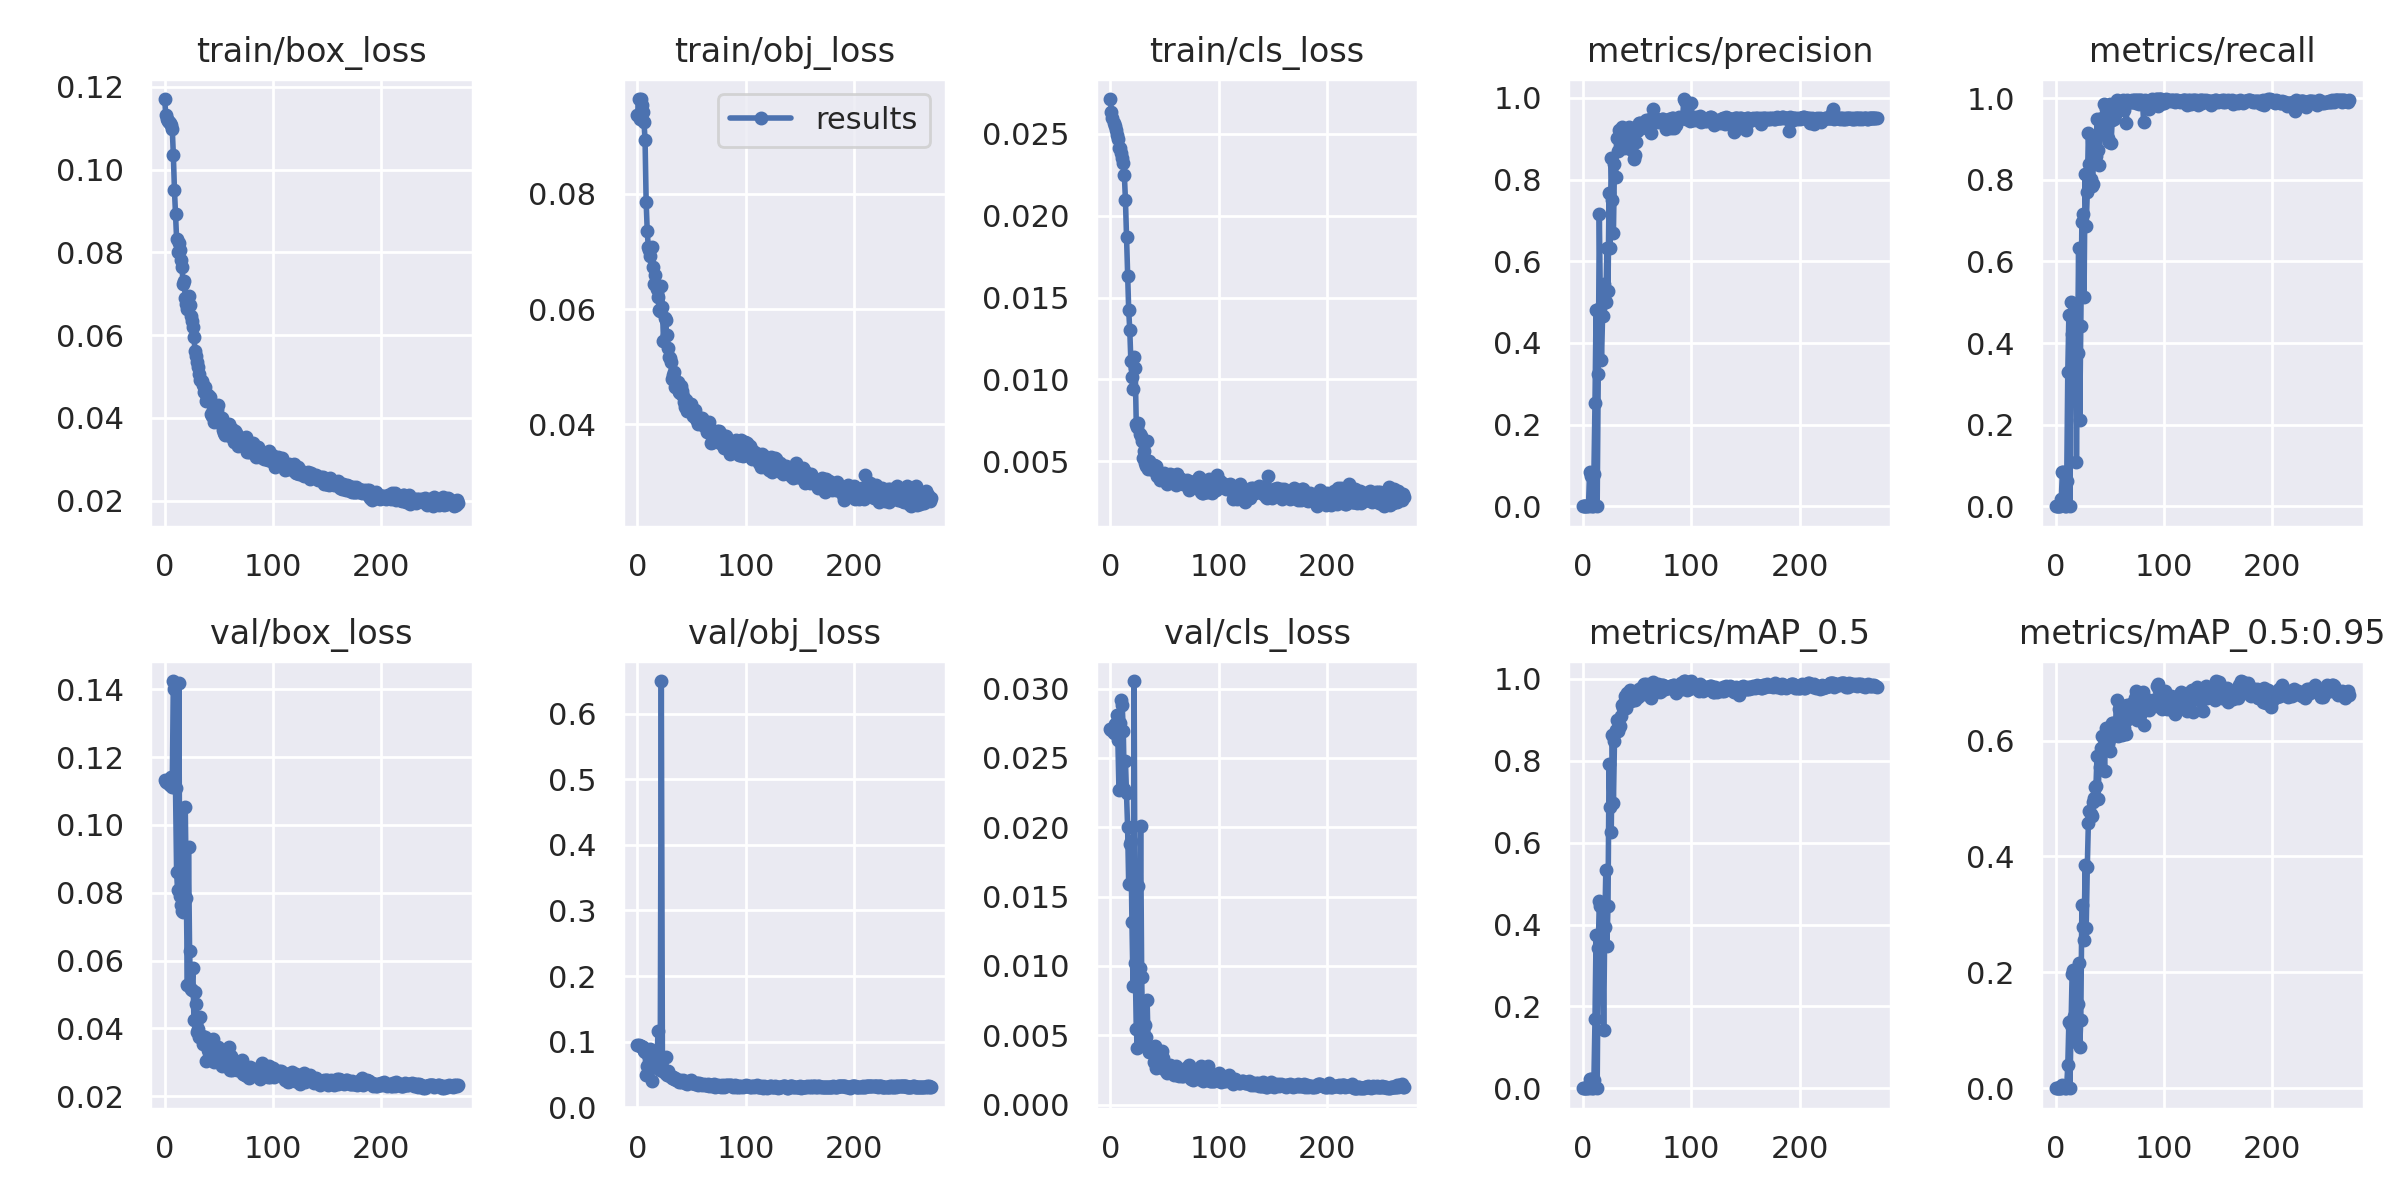

The file beside this chart, header and first rows:
epoch, train/box_loss, train/obj_loss, train/cls_loss, metrics/precision, metrics/recall, metrics/mAP_0.5, metrics/mAP_0.5:0.95, val/box_loss, val/obj_loss, val/cls_loss, x/lr0, x/lr1, x/lr2
0, 0.117, 0.09369, 0.02712, 0, 0, 0, 0, 0.1131, 0.09542, 0.02708, 0.00037, 0.00037, 0.09667
1, 0.1132, 0.09636, 0.02635, 0, 0, 0, 0, 0.1126, 0.09426, 0.02703, 0.00075, 0.00075, 0.09325
2, 0.1121, 0.09298, 0.02594, 0, 0, 0, 0, 0.1127, 0.09352, 0.02701, 0.00113, 0.00113, 0.08983
3, 0.1118, 0.0964, 0.02569, 0, 0, 0, 0, 0.1126, 0.09327, 0.02681, 0.00151, 0.00151, 0.08641
4, 0.1116, 0.09545, 0.02545, 0, 0, 0, 0, 0.1122, 0.0914, 0.02747, 0.001889, 0.001889, 0.08299
5, 0.1113, 0.09422, 0.02523, 0.001008, 0.01857, 0.0005226, 0.0002166, 0.1118, 0.09113, 0.02726, 0.002269, 0.002269, 0.07957
6, 0.1108, 0.09242, 0.02494, 0.08419, 0.08283, 0.02368, 0.005012, 0.1142, 0.08497, 0.02809, 0.002648, 0.002648, 0.07615
7, 0.1098, 0.08928, 0.02467, 0.07394, 0.08484, 0.02165, 0.003066, 0.1111, 0.08376, 0.02629, 0.003026, 0.003026, 0.07273
8, 0.1035, 0.07857, 0.02414, 0.0001575, 0.000502, 2.7144e-05, 4.484e-06, 0.1424, 0.04845, 0.02271, 0.003405, 0.003405, 0.06931
9, 0.09517, 0.07358, 0.02413, 0, 0, 0, 0, 0.14, 0.06208, 0.02748, 0.003782, 0.003782, 0.06588
10, 0.08915, 0.07067, 0.0238, 0.07992, 0.06225, 0.01983, 0.003389, 0.1109, 0.08783, 0.02916, 0.00416, 0.00416, 0.06246
11, 0.08332, 0.0703, 0.02352, 0.2539, 0.3297, 0.1682, 0.0397, 0.08614, 0.07654, 0.02878, 0.004536, 0.004536, 0.05904
12, 0.08011, 0.06923, 0.02322, 0.4819, 0.469, 0.3753, 0.1143, 0.08069, 0.08941, 0.02695, 0.004913, 0.004913, 0.05561
13, 0.08233, 0.07069, 0.02247, 0, 0, 0, 0, 0.1417, 0.03999, 0.02272, 0.005288, 0.005288, 0.05219
14, 0.08064, 0.06727, 0.02095, 0.3242, 0.5007, 0.3416, 0.1095, 0.07907, 0.06929, 0.02475, 0.005662, 0.005662, 0.04876
15, 0.07813, 0.0643, 0.01872, 0.7152, 0.4221, 0.4574, 0.1978, 0.07652, 0.0651, 0.02247, 0.006036, 0.006036, 0.04534
16, 0.0764, 0.0659, 0.0163, 0.4864, 0.4595, 0.4442, 0.2036, 0.07472, 0.06057, 0.02, 0.006409, 0.006409, 0.04191
17, 0.0723, 0.0642, 0.01424, 0.3573, 0.4925, 0.3628, 0.1239, 0.07441, 0.06253, 0.01588, 0.006781, 0.006781, 0.03848
18, 0.07294, 0.0634, 0.01301, 0.4652, 0.459, 0.3859, 0.1207, 0.07745, 0.07194, 0.01876, 0.007153, 0.007153, 0.03505
19, 0.06902, 0.06208, 0.01114, 0.5441, 0.1094, 0.1427, 0.07987, 0.1053, 0.1159, 0.019, 0.007523, 0.007523, 0.03162
20, 0.06747, 0.05984, 0.01014, 0.5235, 0.3758, 0.3951, 0.1451, 0.07854, 0.06803, 0.01317, 0.007892, 0.007892, 0.02819
21, 0.06622, 0.05972, 0.009396, 0.5001, 0.6336, 0.5322, 0.2167, 0.05269, 0.05745, 0.008557, 0.008259, 0.008259, 0.02476
22, 0.06948, 0.06393, 0.01138, 0.6318, 0.2106, 0.3477, 0.07112, 0.09345, 0.65, 0.03054, 0.008626, 0.008626, 0.02133
23, 0.06734, 0.06033, 0.01068, 0.5274, 0.4406, 0.4459, 0.1176, 0.06272, 0.07609, 0.01022, 0.008992, 0.008992, 0.01789
24, 0.06465, 0.05454, 0.007266, 0.7673, 0.6965, 0.7933, 0.3156, 0.05163, 0.05559, 0.005435, 0.009356, 0.009356, 0.01446
25, 0.06346, 0.0584, 0.007126, 0.6331, 0.7165, 0.686, 0.279, 0.05132, 0.05217, 0.004076, 0.009719, 0.009719, 0.01102
26, 0.06196, 0.05809, 0.007317, 0.8526, 0.5134, 0.6266, 0.2559, 0.0578, 0.07585, 0.01579, 0.009834, 0.009834, 0.009834
27, 0.05948, 0.05547, 0.006688, 0.7506, 0.813, 0.8626, 0.3861, 0.04257, 0.0493, 0.00987, 0.009834, 0.009834, 0.009834
28, 0.05624, 0.05322, 0.006549, 0.6686, 0.6856, 0.6969, 0.2774, 0.05081, 0.05449, 0.02011, 0.009821, 0.009821, 0.009821
29, 0.05493, 0.0517, 0.00625, 0.8379, 0.7709, 0.8484, 0.3813, 0.04723, 0.04876, 0.009225, 0.009808, 0.009808, 0.009808
30, 0.0535, 0.05156, 0.005224, 0.8071, 0.9141, 0.8746, 0.4577, 0.03904, 0.04835, 0.004431, 0.009794, 0.009794, 0.009794
31, 0.05217, 0.05083, 0.005625, 0.9026, 0.8398, 0.8988, 0.4781, 0.03996, 0.04783, 0.004238, 0.00978, 0.00978, 0.00978
32, 0.05051, 0.04788, 0.00493, 0.8693, 0.8019, 0.8727, 0.4735, 0.03736, 0.04506, 0.005702, 0.009765, 0.009765, 0.009765
33, 0.04922, 0.04852, 0.004729, 0.9204, 0.7841, 0.8816, 0.4695, 0.04324, 0.04556, 0.004867, 0.00975, 0.00975, 0.00975
34, 0.04888, 0.04904, 0.006265, 0.9088, 0.7886, 0.8849, 0.4941, 0.03788, 0.04312, 0.007531, 0.009734, 0.009734, 0.009734
35, 0.04796, 0.0465, 0.004513, 0.8914, 0.8938, 0.9095, 0.5016, 0.03556, 0.04503, 0.004255, 0.009718, 0.009718, 0.009718
36, 0.04627, 0.04722, 0.005008, 0.9279, 0.8692, 0.9373, 0.5202, 0.03618, 0.04114, 0.003762, 0.009701, 0.009701, 0.009701
37, 0.04732, 0.04734, 0.004584, 0.9197, 0.859, 0.9283, 0.5212, 0.0376, 0.04206, 0.004007, 0.009684, 0.009684, 0.009684
38, 0.04396, 0.04559, 0.00476, 0.8786, 0.9498, 0.9423, 0.5742, 0.03042, 0.03913, 0.003913, 0.009666, 0.009666, 0.009666
39, 0.04513, 0.04542, 0.004445, 0.9203, 0.8721, 0.9586, 0.4985, 0.03639, 0.04154, 0.004052, 0.009648, 0.009648, 0.009648
40, 0.04556, 0.04659, 0.004805, 0.9225, 0.8374, 0.9281, 0.5712, 0.03379, 0.03915, 0.003054, 0.00963, 0.00963, 0.00963
41, 0.04501, 0.04588, 0.004636, 0.9192, 0.9129, 0.965, 0.5537, 0.03326, 0.03946, 0.004251, 0.009611, 0.009611, 0.009611
42, 0.045, 0.04499, 0.004727, 0.9292, 0.932, 0.9531, 0.5872, 0.03223, 0.0409, 0.002613, 0.009592, 0.009592, 0.009592
43, 0.04091, 0.04388, 0.004133, 0.8759, 0.9522, 0.9736, 0.6081, 0.03234, 0.03998, 0.003924, 0.009572, 0.009572, 0.009572
44, 0.04038, 0.04296, 0.004326, 0.9004, 0.9859, 0.945, 0.592, 0.03089, 0.03718, 0.003474, 0.009551, 0.009551, 0.009551
45, 0.04182, 0.04422, 0.004232, 0.9112, 0.9164, 0.9601, 0.5479, 0.03688, 0.03916, 0.00339, 0.009531, 0.009531, 0.009531
46, 0.03904, 0.0423, 0.003853, 0.9258, 0.9736, 0.968, 0.6209, 0.03009, 0.03576, 0.002691, 0.00951, 0.00951, 0.00951
47, 0.04204, 0.04247, 0.003998, 0.8505, 0.9648, 0.9558, 0.6125, 0.03037, 0.03794, 0.003123, 0.009488, 0.009488, 0.009488
48, 0.04186, 0.0434, 0.004121, 0.8611, 0.9032, 0.9477, 0.5946, 0.03351, 0.04039, 0.003876, 0.009466, 0.009466, 0.009466
49, 0.04321, 0.04347, 0.004072, 0.8911, 0.8921, 0.9643, 0.6015, 0.03454, 0.04122, 0.003364, 0.009443, 0.009443, 0.009443
50, 0.03991, 0.04268, 0.004312, 0.9194, 0.9861, 0.9578, 0.5827, 0.03152, 0.03737, 0.002534, 0.009421, 0.009421, 0.009421
51, 0.03881, 0.04142, 0.003879, 0.9227, 0.8912, 0.9555, 0.6155, 0.03249, 0.03746, 0.002427, 0.009397, 0.009397, 0.009397
52, 0.04004, 0.04207, 0.003626, 0.9398, 0.9455, 0.976, 0.6297, 0.03016, 0.03618, 0.002245, 0.009373, 0.009373, 0.009373
53, 0.03985, 0.04245, 0.004014, 0.9396, 0.9515, 0.9703, 0.6299, 0.02892, 0.03554, 0.002525, 0.009349, 0.009349, 0.009349
54, 0.03702, 0.0409, 0.003719, 0.9357, 0.9498, 0.9795, 0.6135, 0.03149, 0.0366, 0.002373, 0.009324, 0.009324, 0.009324
55, 0.03633, 0.04083, 0.004225, 0.9295, 0.959, 0.9797, 0.6231, 0.03092, 0.03626, 0.002868, 0.0093, 0.0093, 0.0093
56, 0.03585, 0.04002, 0.004031, 0.9324, 0.9954, 0.9876, 0.6693, 0.02911, 0.0342, 0.002667, 0.009274, 0.009274, 0.009274
57, 0.03828, 0.04091, 0.004163, 0.9291, 0.9901, 0.9632, 0.6077, 0.02879, 0.03677, 0.002282, 0.009248, 0.009248, 0.009248
58, 0.03735, 0.04108, 0.003739, 0.9453, 0.989, 0.9879, 0.6545, 0.02888, 0.03494, 0.002367, 0.009222, 0.009222, 0.009222
59, 0.0384, 0.04074, 0.003734, 0.9256, 0.9878, 0.9777, 0.6185, 0.03447, 0.03535, 0.00212, 0.009195, 0.009195, 0.009195
... 212 more rows
